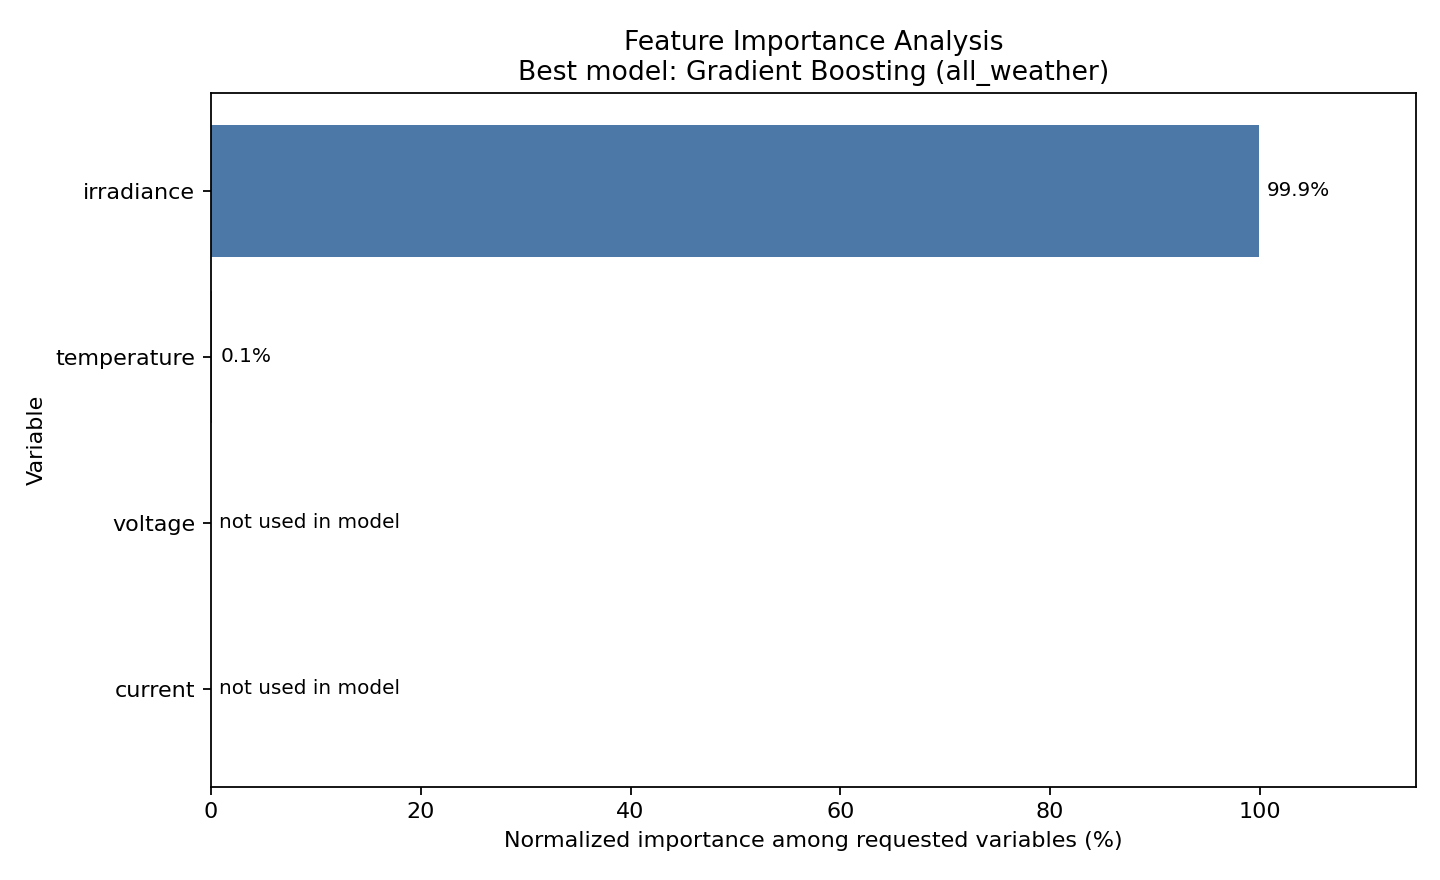

The table this chart was drawn from, first rows:
variable, importance, used_in_model, source_features, model_name, dataset, analysis_method, importance_percent
irradiance, 0.9982, True, irradiance, Gradient Boosting, all_weather, feature_importances_, 99.87
temperature, 0.001305, True, ambient_temperature, module_temperature, Gradient Boosting, all_weather, feature_importances_, 0.1306
voltage, 0.0, False, not used, Gradient Boosting, all_weather, feature_importances_, 0.0
current, 0.0, False, not used, Gradient Boosting, all_weather, feature_importances_, 0.0
